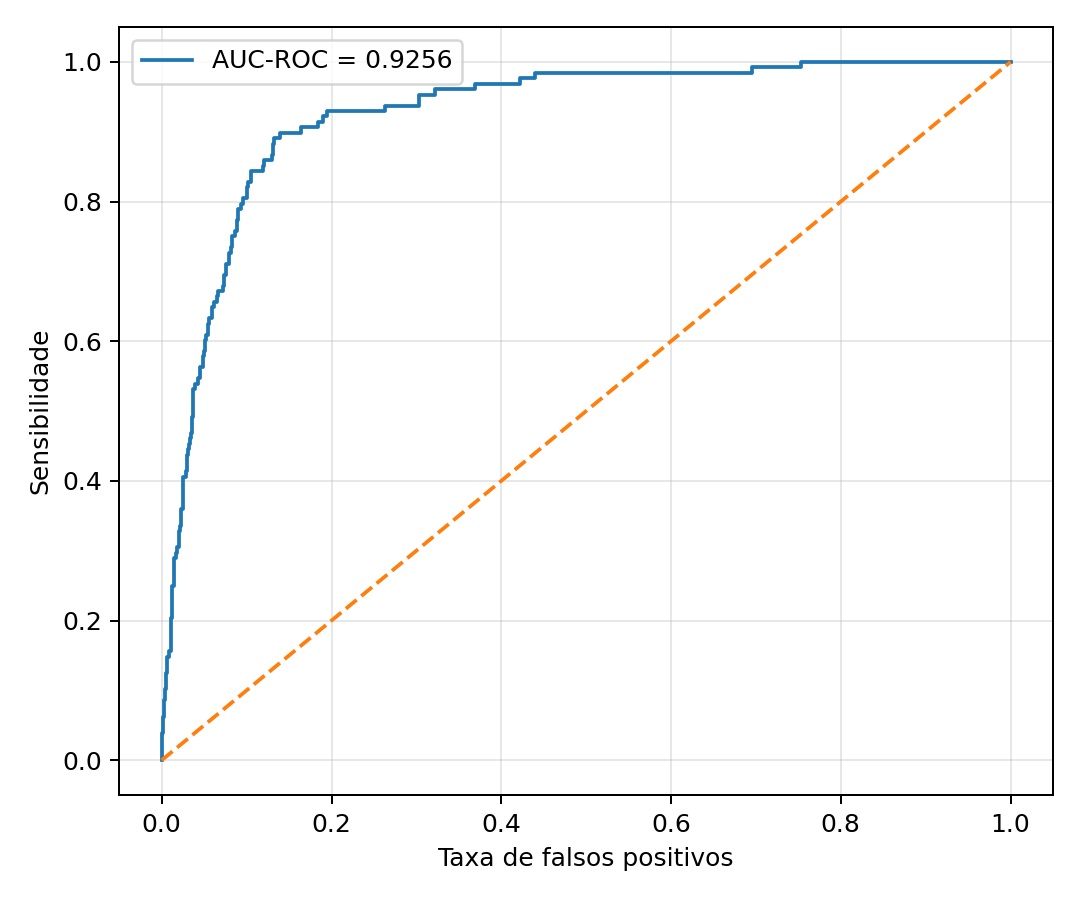

Data behind this chart, as committed beside it:
fpr, tpr
0.0, 0.0
0.0, 0.007812
0.0, 0.03125
0.0004953, 0.03125
0.0004953, 0.03906
0.0009906, 0.03906
0.0009906, 0.04688
0.001486, 0.04688
0.001486, 0.0625
0.002476, 0.0625
0.002476, 0.07031
0.002972, 0.07031
0.002972, 0.08594
0.003467, 0.08594
0.003467, 0.09375
0.003962, 0.09375
0.003962, 0.1016
0.004458, 0.1016
0.004458, 0.1094
0.004953, 0.1094
0.004953, 0.1172
0.005448, 0.1172
0.005448, 0.125
0.006439, 0.125
0.006439, 0.1484
0.008915, 0.1484
0.008915, 0.1562
0.0104, 0.1562
0.0104, 0.2031
0.01189, 0.2031
0.01189, 0.2109
0.01238, 0.2109
0.01238, 0.25
0.01436, 0.25
0.01436, 0.2734
0.01486, 0.2734
0.01486, 0.2891
0.01684, 0.2891
0.01684, 0.2969
0.01783, 0.2969
0.01783, 0.3047
0.02031, 0.3047
0.02031, 0.3203
0.0208, 0.3203
0.0208, 0.3281
0.02179, 0.3281
0.02179, 0.3359
0.02229, 0.3359
0.02229, 0.3594
0.02526, 0.3594
0.02526, 0.4062
0.02873, 0.4062
0.02873, 0.4141
0.02972, 0.4141
0.02972, 0.4219
0.03021, 0.4219
0.03021, 0.4375
0.03071, 0.4375
0.03071, 0.4453
0.03269, 0.4453
... 114 more rows
